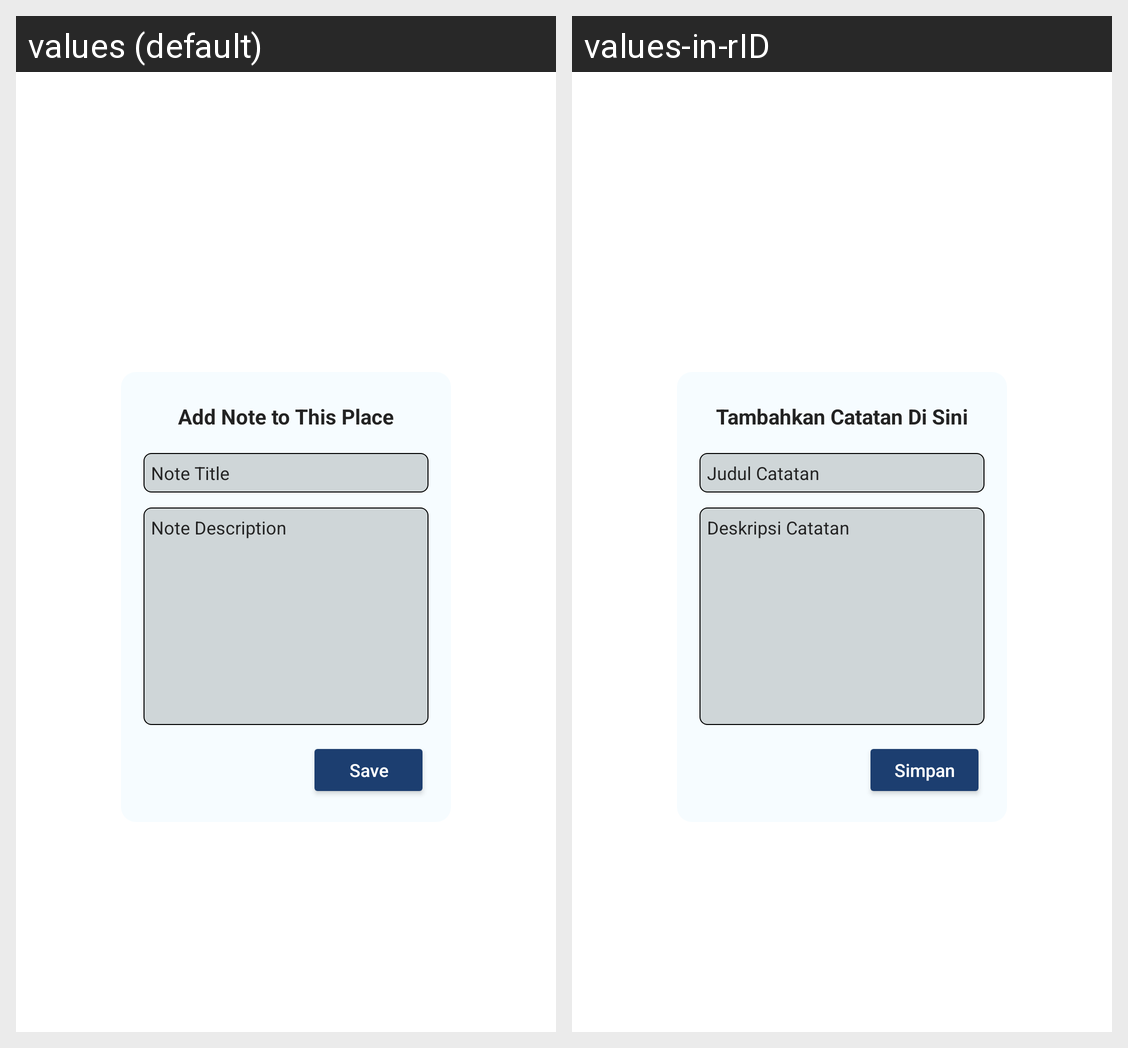

For this localized Android screen grid, give each drawn string resource with its value in every locale shown.
Android screen res/layout/note_popup.xml rendered under 2 locales, left to right: values (default), values-in-rID. Device: Nexus 5 (rendered at 1080×1920; each locale shown at half size, 540×960, under a caption strip naming it); theme Theme.NoteMapApp.
Strings drawn on this screen, with the default value and each locale's value (text and hints the layout hard-codes, and strings that could not be matched under every locale, appear in the picture but are not listed):

tvNote
  values: Add Note to This Place
  values-in-rID: Tambahkan Catatan Di Sini

etTitle
  values: Note Title
  values-in-rID: Judul Catatan

etDesc
  values: Note Description
  values-in-rID: Deskripsi Catatan

btn_save
  values: Save
  values-in-rID: Simpan
